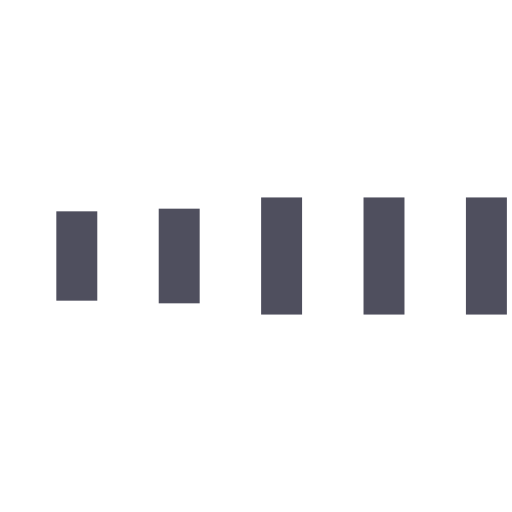
t = 0.00 s
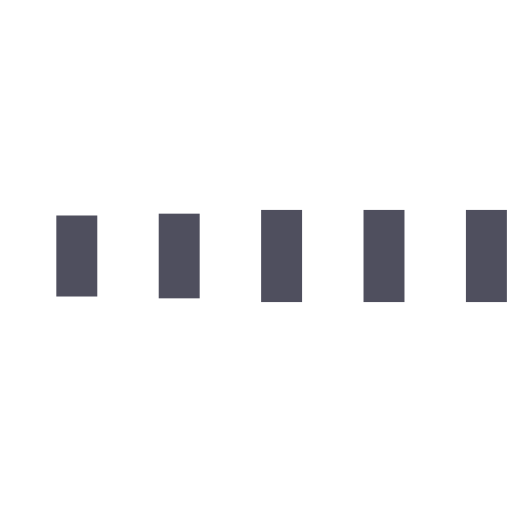
t = 0.08 s
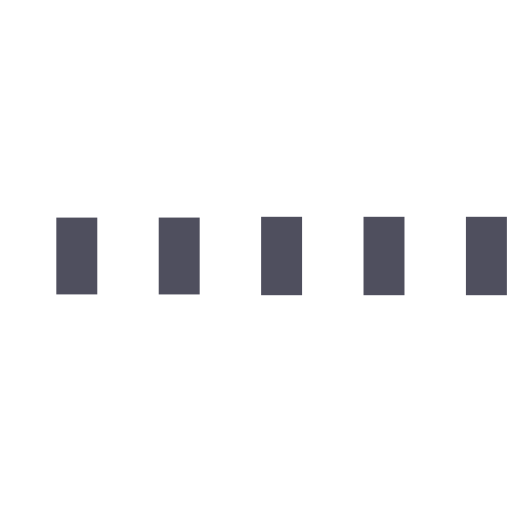
t = 0.24 s
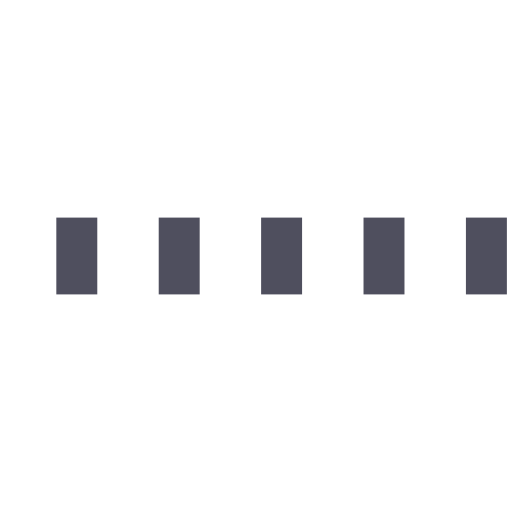
t = 0.33 s
t = 0.41 s: frame unchanged from t = 0.33 s, image omitted
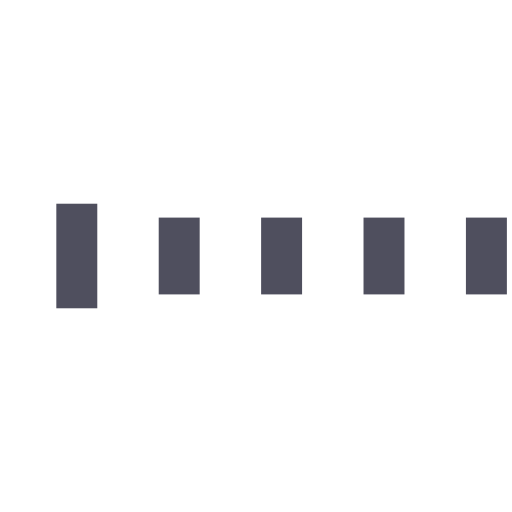
t = 0.57 s

The animated SVG that drew these frames (rendered in a browser with its animation timeline set to each time). Animation: 10 SMIL elements (animate=10); one cycle of 0.65 s, repeats indefinitely.

<?xml version="1.0" encoding="utf-8"?>
<svg xmlns="http://www.w3.org/2000/svg" xmlns:xlink="http://www.w3.org/1999/xlink" style="margin: auto; background:transparent; display: block; shape-rendering: auto;" width="200px" height="200px" viewBox="0 0 100 100" preserveAspectRatio="xMidYMid">
<rect x="11" y="42.5" width="8" height="18" fill="#4f4f5e">
  <animate attributeName="y" repeatCount="indefinite" dur="0.6493506493506493s" calcMode="spline" keyTimes="0;0.5;1" values="37.25;42.5;42.5" keySplines="0 0.5 0.5 1;0 0.5 0.5 1" begin="-0.12987012987012989s"></animate>
  <animate attributeName="height" repeatCount="indefinite" dur="0.6493506493506493s" calcMode="spline" keyTimes="0;0.5;1" values="25.500000000000004;15;15" keySplines="0 0.5 0.5 1;0 0.5 0.5 1" begin="-0.12987012987012989s"></animate>
</rect>
<rect x="31" y="42.5" width="8" height="18" fill="#4f4f5e">
  <animate attributeName="y" repeatCount="indefinite" dur="0.6493506493506493s" calcMode="spline" keyTimes="0;0.5;1" values="38.5625;42.5;42.5" keySplines="0 0.5 0.5 1;0 0.5 0.5 1" begin="-0.06493506493506494s"></animate>
  <animate attributeName="height" repeatCount="indefinite" dur="0.6493506493506493s" calcMode="spline" keyTimes="0;0.5;1" values="22.875000000000004;15;15" keySplines="0 0.5 0.5 1;0 0.5 0.5 1" begin="-0.06493506493506494s"></animate>
</rect>
<rect x="51" y="42.5" width="8" height="18" fill="#4f4f5e">
  <animate attributeName="y" repeatCount="indefinite" dur="0.6493506493506493s" calcMode="spline" keyTimes="0;0.5;1" values="38.5625;42.5;42.5" keySplines="0 0.5 0.5 1;0 0.5 0.5 1"></animate>
  <animate attributeName="height" repeatCount="indefinite" dur="0.6493506493506493s" calcMode="spline" keyTimes="0;0.5;1" values="22.875000000000004;15;15" keySplines="0 0.5 0.5 1;0 0.5 0.5 1"></animate>
</rect>
<rect x="71" y="42.5" width="8" height="18" fill="#4f4f5e">
  <animate attributeName="y" repeatCount="indefinite" dur="0.6493506493506493s" calcMode="spline" keyTimes="0;0.5;1" values="38.5625;42.5;42.5" keySplines="0 0.5 0.5 1;0 0.5 0.5 1"></animate>
  <animate attributeName="height" repeatCount="indefinite" dur="0.6493506493506493s" calcMode="spline" keyTimes="0;0.5;1" values="22.875000000000004;15;15" keySplines="0 0.5 0.5 1;0 0.5 0.5 1"></animate>
</rect>
<rect x="91" y="42.5" width="8" height="18" fill="#4f4f5e">
  <animate attributeName="y" repeatCount="indefinite" dur="0.6493506493506493s" calcMode="spline" keyTimes="0;0.5;1" values="38.5625;42.5;42.5" keySplines="0 0.5 0.5 1;0 0.5 0.5 1"></animate>
  <animate attributeName="height" repeatCount="indefinite" dur="0.6493506493506493s" calcMode="spline" keyTimes="0;0.5;1" values="22.875000000000004;15;15" keySplines="0 0.5 0.5 1;0 0.5 0.5 1"></animate>
</rect>
<!-- [ldio] generated by https://loading.io/ --></svg>